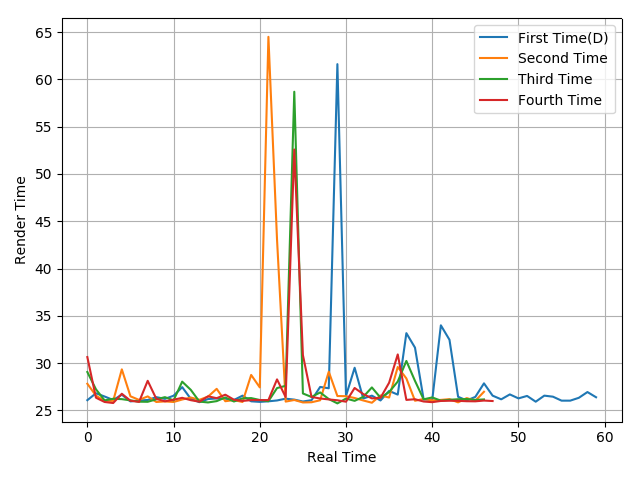

Source data for this figure (header and first rows):
26.07, 26.8, 26.46, 26.09, 26.65, 25.94, 26.04, 26.09, 26.39, 26.21, 26.54, 27.45, 26.21, 25.86, 26.19, 26.25, 26.23, 26.09, 26.55, 25.95, 25.89, 25.95, 26.04, 26.23
27.81, 26.55, 26, 26, 29.33, 26.48, 26.1, 26.47, 25.88, 25.94, 25.88, 26.14, 26.35, 26.11, 26.45, 27.27, 25.96, 26.08, 25.88, 28.74, 27.42, 64.51, 43.05, 25.92
29.05, 27.22, 26.05, 26.22, 26.18, 26.05, 25.91, 25.9, 26.16, 26.39, 26.05, 28.03, 27.16, 25.92, 25.83, 25.97, 26.36, 25.93, 26.26, 26.29, 26.09, 25.96, 27.35, 27.59
30.63, 26.33, 25.88, 25.77, 26.75, 26.01, 25.89, 28.12, 26.21, 25.95, 26.12, 26.32, 26.07, 25.91, 26.48, 26.28, 26.65, 26.12, 25.99, 26.08, 26.08, 26.08, 28.27, 26.4
